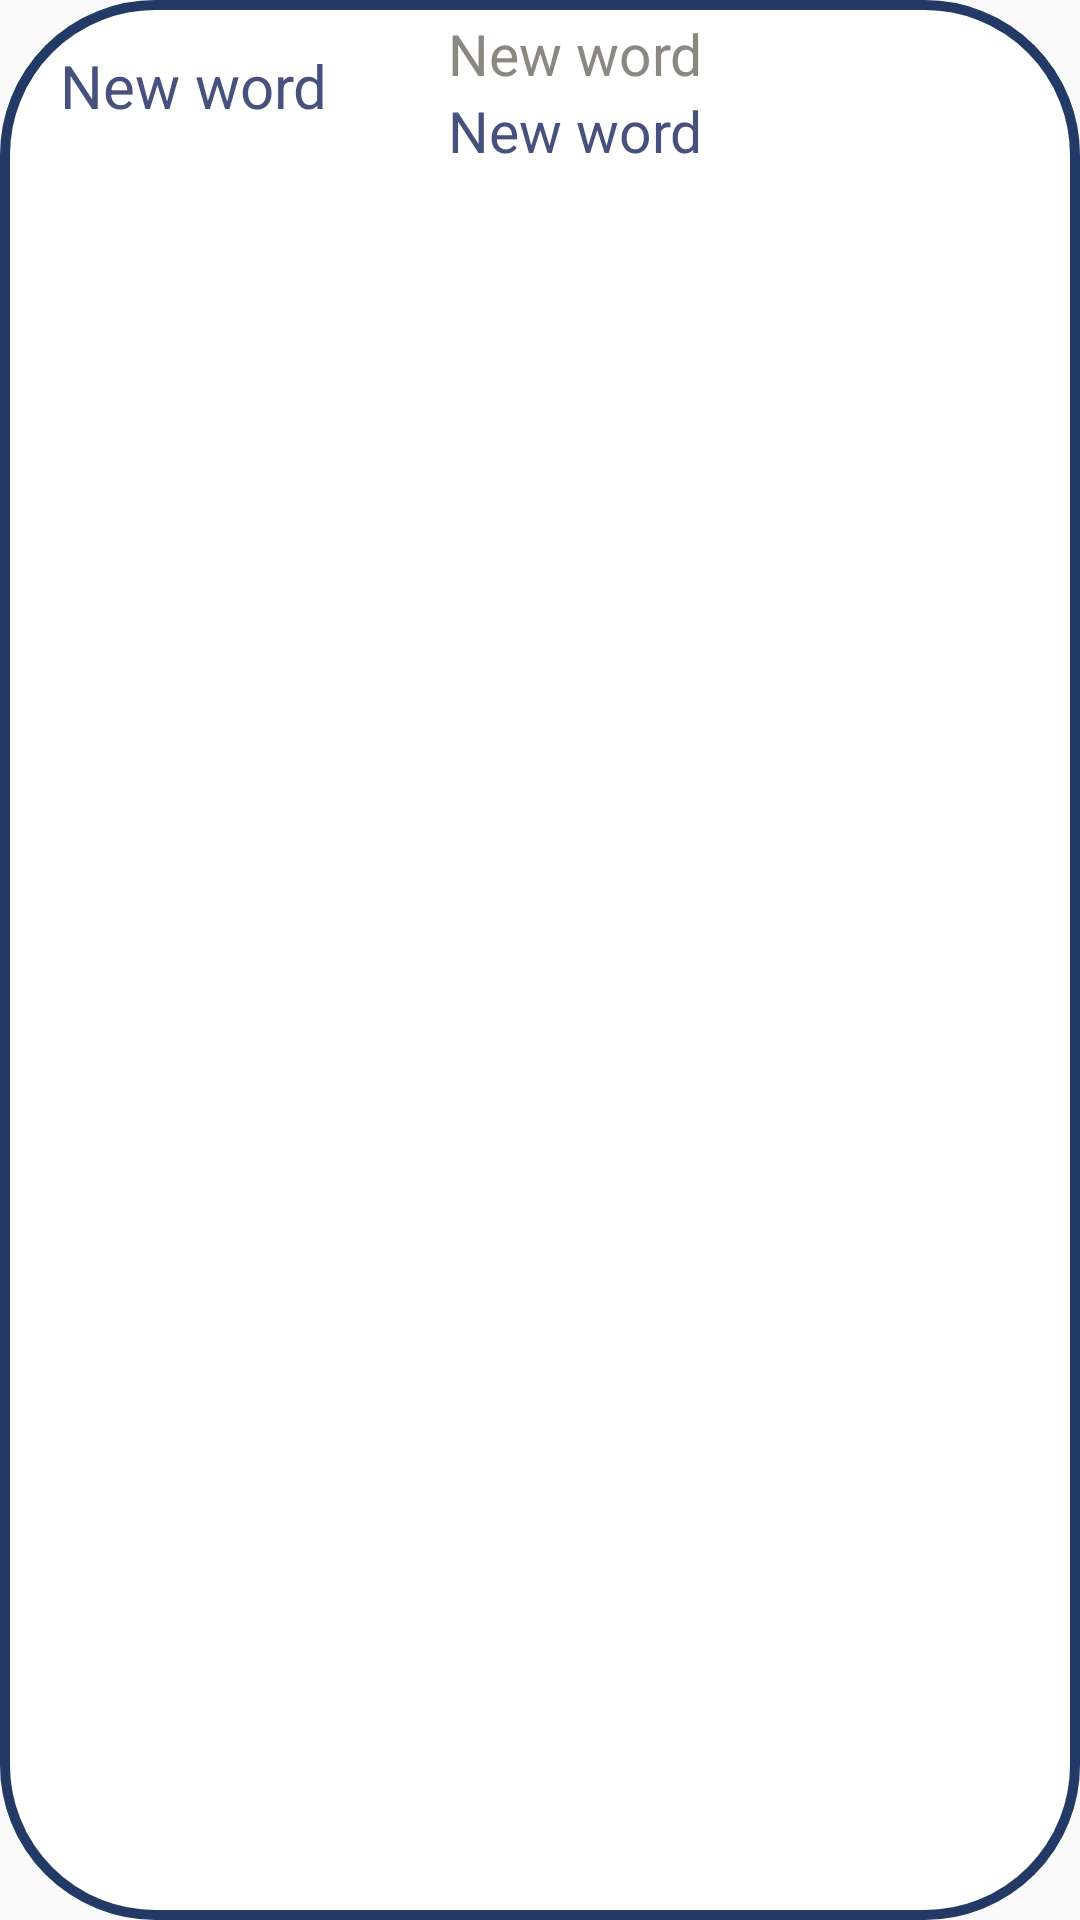

Android layout source for this screen:
<!-- AndroidManifest.xml: application theme Theme.A37527 -->
<!-- res/layout/word_item_layout.xml -->
<?xml version="1.0" encoding="utf-8"?>
<LinearLayout xmlns:android="http://schemas.android.com/apk/res/android"
    android:layout_width="match_parent"
    android:layout_height="wrap_content"
    xmlns:app="http://schemas.android.com/apk/res-auto"
    android:orientation="horizontal"
    android:background="@drawable/general_button"
    android:id="@+id/word_layout"
    android:layout_margin="10dp"
    >
    <TextView
        android:id="@+id/New_word"
        android:layout_width="wrap_content"
        android:layout_height="wrap_content"
        android:text="@string/New_word"
        android:textColor="@color/primary_blue"
        android:textSize="20sp"
        android:layout_marginStart="20dp"
        android:layout_marginTop="15dp"
        android:layout_marginBottom="5dp"
        app:layout_constraintStart_toStartOf ="parent"
        app:layout_constraintTop_toTopOf ="parent"/>

    <LinearLayout
        android:id="@+id/word_layout1"
        android:layout_width="wrap_content"
        android:layout_height="wrap_content"
        android:orientation="vertical"
        android:layout_marginStart="40dp"
        android:layout_marginTop="5dp"
        android:layout_marginBottom="5dp"
        android:layout_marginEnd="10dp"
        app:layout_constraintStart_toEndOf ="@+id/New_word"
        app:layout_constraintTop_toTopOf ="parent"
        >

        <TextView
            android:layout_width="wrap_content"
            android:layout_height="wrap_content"
            android:id="@+id/phonetic"
            android:text="@string/New_word"
            android:textColor="@color/gray"
            android:textSize="19sp"/>

        <TextView
            android:layout_width="wrap_content"
            android:layout_height="wrap_content"
            android:id="@+id/meaning"
            android:text="@string/New_word"
            android:textColor="@color/primary_blue"
            android:textSize="19dp"/>

    </LinearLayout>




</LinearLayout>
<!-- resources referenced by this layout -->
<resources>
  <color name="gray">#8a8880</color>
  <color name="primary_blue">#46527d</color>
  <!-- drawable general_button (drawable) -->
  <?xml version="1.0" encoding="utf-8"?>
  <shape tools:ignore="NamespaceTypo"
      xmlns:tools="http://schemas.android.com/tools"
      xmlns:android1="http://schemas.android.com/apk/res/android"
      android1:shape="rectangle">
      <solid android1:color="@color/white" />
      <stroke android1:width="10px" android1:color="@color/background" />
      <corners android1:radius="50dp"/>
  
  </shape>
  <string name="New_word">New word</string>
  <style name="Theme.A37527" parent="android:Theme.Material.Light.NoActionBar" />
  <color name="white">#FFFFFFFF</color>
  <color name="background">#243a66</color>
</resources>
